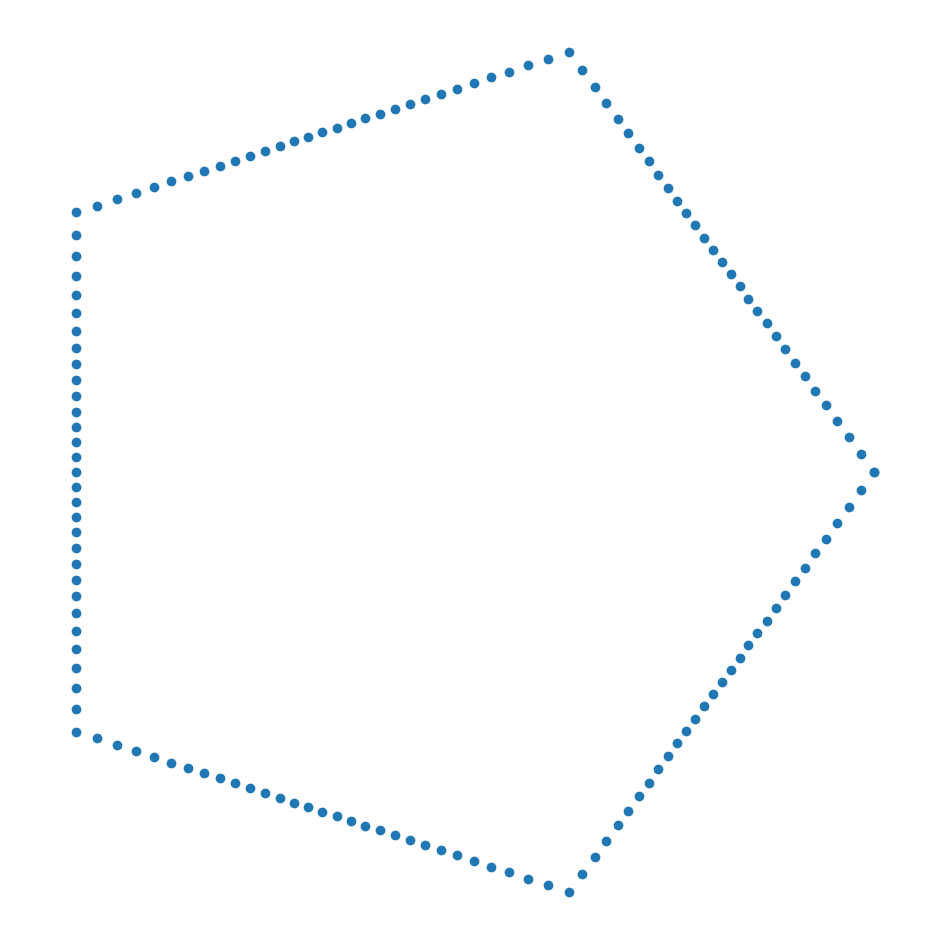

The matplotlib source for this figure:
import matplotlib.pyplot as plt
import numpy as np
from numpy import pi,cos,sin

def regular_polygon(sides,r=1,n=1001,draw=True):
    th = np.linspace(0,1,n)
    
    a = np.cos(np.pi/sides)
    b = np.cos(2*np.pi*((sides*th)%1)/sides-np.pi/sides)
    h = a/b
    
    x = r*h*cos(2*pi*th)
    y = r*h*sin(2*pi*th)
    
    if draw == True:
        
        fig = plt.figure()
        fig.set_size_inches(12,12)
        ax = plt.axes()
        ax.set_aspect("equal","datalim")
        ax.axis('off')
        ax.set_xticks([])
        ax.set_yticks([])
        
        plt.scatter(x,y)
        
    return x,y


if __name__ == '__main__':
    
    x,y = regular_polygon(5,n=151)
